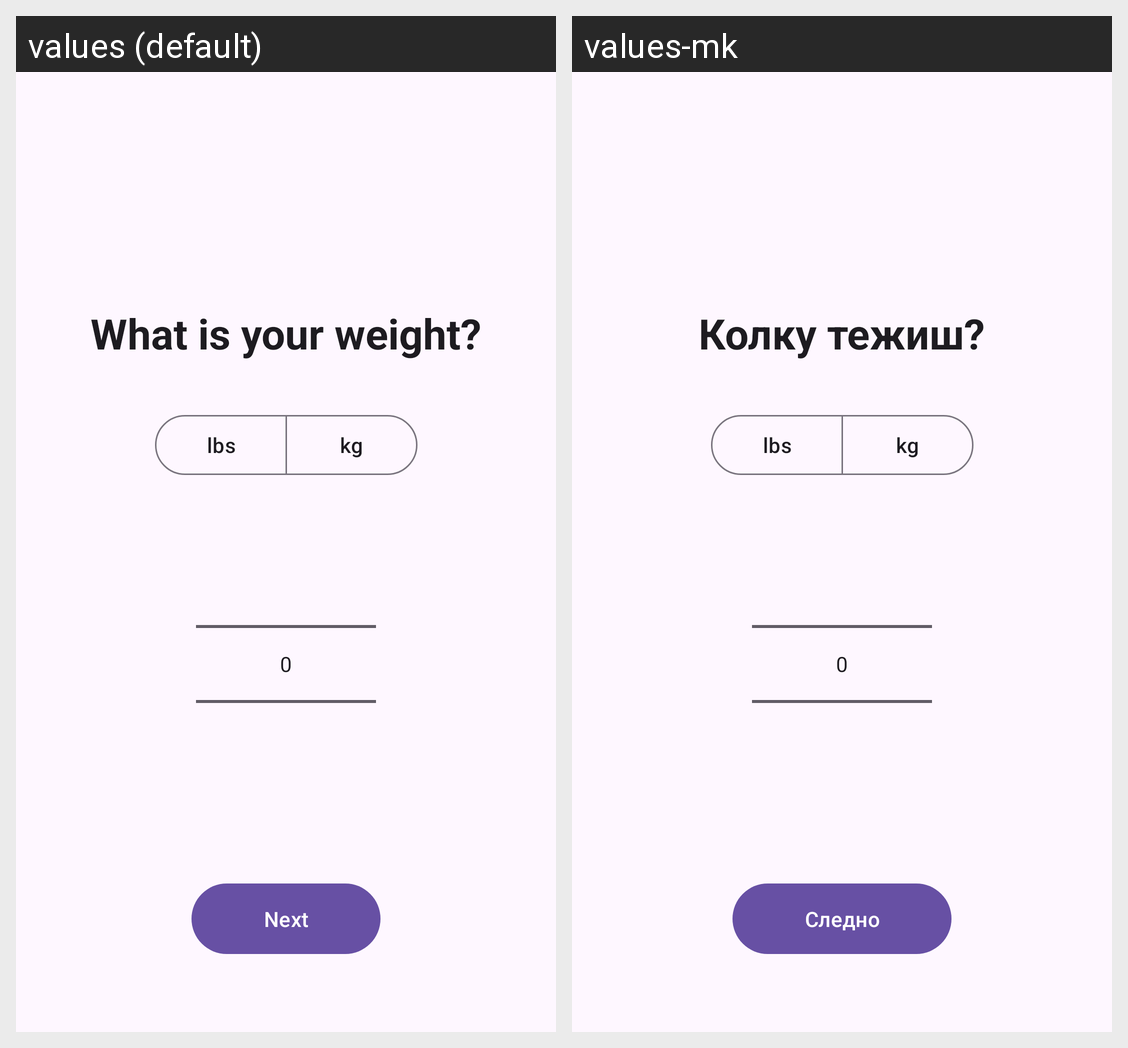

The same Android screen rendered under two of its app's locales, left to right. List the strings drawn on it with the default value and each locale's translation.
Android screen res/layout/activity_weight_selection.xml rendered under 2 locales, left to right: values (default), values-mk. Device: Nexus 5 (rendered at 1080×1920; each locale shown at half size, 540×960, under a caption strip naming it); theme Theme.MacroMax.
Strings drawn on this screen, with the default value and each locale's value (text and hints the layout hard-codes, and strings that could not be matched under every locale, appear in the picture but are not listed):

weight_title
  values: What is your weight?
  values-mk: Колку тежиш?

weight_lbs
  values: lbs
  values-mk: lbs

weight_kg
  values: kg
  values-mk: kg

btn_next
  values: Next
  values-mk: Следно
